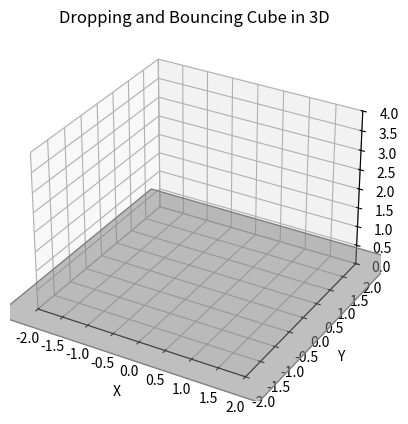

The matplotlib source for this figure:
import numpy as np
import random
import matplotlib.pyplot as plt
from mpl_toolkits.mplot3d.art3d import Poly3DCollection
import matplotlib.animation as animation

# Constants
g = np.array([0.0, 0.0, -9.81])  # Gravity
dt = 0.0001
k = 1000.0  # Spring constant
L0 = 1.0  # Rest length of the spring
damping = 0.75  # Damping constant
mu_s = 1.0  # Static friction coefficient
mu_k = 0.8  # Kinetic friction coefficient
half_L0 = L0/2
drop_height = 2.0
omega = 2*np.pi*2 # frequency of breathing
times_of_simulation = 10000
mutation_range_k = [1000, 1200]
mutation_range_b = [0.2, 0.3]
mutation_range_c = [0, 2*np.pi*0.1]
mutation_probability = 0.2
crossover_probability = 0.5
population_size = 2
generations = 2
new_mass_spring_num = 5

class Mass:
    def __init__(self, p, v, m=0.1):
        self.m = m
        self.p = np.array(p)
        self.v = np.array(v)
        self.a = np.zeros(3,dtype=float)
        self.f = np.zeros(3,dtype=float)

class Spring:
    def __init__(self, L0, k, m1, m2):
        self.L0 = L0
        self.k = k
        self.m1 = m1
        self.m2 = m2

class Individual:
    def __init__(self):
        masses = [
            Mass([-half_L0, -half_L0, -half_L0 + drop_height], [0.0, 0.0, 0.0]),  # 0
            Mass([half_L0, -half_L0, -half_L0 + drop_height], [0.0, 0.0, 0.0]),   # 1
            Mass([-half_L0, -half_L0, half_L0 + drop_height], [0.0, 0.0, 0.0]),   # 2
            Mass([half_L0, -half_L0, half_L0 + drop_height], [0.0, 0.0, 0.0]),    # 3
            Mass([-half_L0, half_L0, -half_L0 + drop_height], [0.0, 0.0, 0.0]),   # 4
            Mass([half_L0, half_L0, -half_L0 + drop_height], [0.0, 0.0, 0.0]),    # 5
            Mass([-half_L0, half_L0, half_L0 + drop_height], [0.0, 0.0, 0.0]),    # 6
            Mass([half_L0, half_L0, half_L0 + drop_height], [0.0, 0.0, 0.0]),      # 7
            Mass([-half_L0, half_L0 + L0, -half_L0 + drop_height], [0.0, 0.0, 0.0]),  # 8
            Mass([half_L0, half_L0 + L0, -half_L0 + drop_height], [0.0, 0.0, 0.0]),   # 9
            Mass([-half_L0, half_L0 + L0, half_L0 + drop_height], [0.0, 0.0, 0.0]),   # 10
            Mass([half_L0, half_L0 + L0, half_L0 + drop_height], [0.0, 0.0, 0.0]),    # 11
        ]
        short_diag_length = np.sqrt(2 * L0**2)
        long_diag_length = np.sqrt(3 * L0**2)

        springs = [
            Spring(L0, k, masses[0], masses[1]),  # Base square
            Spring(L0, k, masses[1], masses[3]),
            Spring(L0, k, masses[3], masses[2]),
            Spring(L0, k, masses[2], masses[0]),
            Spring(L0, k, masses[4], masses[5]),  # Top square
            Spring(L0, k, masses[5], masses[7]),
            Spring(L0, k, masses[7], masses[6]),
            Spring(L0, k, masses[6], masses[4]),
            Spring(L0, k, masses[0], masses[4]),  # Vertical edges
            Spring(L0, k, masses[1], masses[5]),
            Spring(L0, k, masses[2], masses[6]),
            Spring(L0, k, masses[3], masses[7]),
            Spring(short_diag_length, k, masses[0], masses[3]),
            Spring(short_diag_length, k, masses[1], masses[2]),
            Spring(short_diag_length, k, masses[4], masses[7]),
            Spring(short_diag_length, k, masses[5], masses[6]),
            Spring(short_diag_length, k, masses[0], masses[5]),
            Spring(short_diag_length, k, masses[1], masses[4]),
            Spring(short_diag_length, k, masses[2], masses[7]),
            Spring(short_diag_length, k, masses[3], masses[6]),
            Spring(short_diag_length, k, masses[1], masses[7]),
            Spring(short_diag_length, k, masses[0], masses[6]),
            Spring(short_diag_length, k, masses[3], masses[5]),
            Spring(short_diag_length, k, masses[2], masses[4]),
            Spring(long_diag_length, k, masses[0], masses[7]),
            Spring(long_diag_length, k, masses[1], masses[6]),
            Spring(long_diag_length, k, masses[2], masses[5]),
            Spring(long_diag_length, k, masses[3], masses[4]),
            Spring(L0, k, masses[8], masses[9]), 
            Spring(L0, k, masses[9], masses[11]),
            Spring(L0, k, masses[11], masses[10]),
            Spring(L0, k, masses[10], masses[8]),
            Spring(L0, k, masses[6], masses[10]),
            Spring(L0, k, masses[7], masses[11]),
            Spring(L0, k, masses[4], masses[8]),
            Spring(L0, k, masses[5], masses[9]),
            Spring(short_diag_length, k, masses[6], masses[11]),
            Spring(short_diag_length, k, masses[7], masses[10]),
            Spring(short_diag_length, k, masses[4], masses[9]),
            Spring(short_diag_length, k, masses[5], masses[8]),
            Spring(short_diag_length, k, masses[4], masses[10]),
            Spring(short_diag_length, k, masses[5], masses[11]),
            Spring(short_diag_length, k, masses[6], masses[8]),
            Spring(short_diag_length, k, masses[7], masses[9]),
            Spring(short_diag_length, k, masses[9], masses[10]),
            Spring(short_diag_length, k, masses[8], masses[11]),
            Spring(long_diag_length, k, masses[6], masses[9]),
            Spring(long_diag_length, k, masses[7], masses[8]),
            Spring(long_diag_length, k, masses[4], masses[11]),
            Spring(long_diag_length, k, masses[5], masses[10])
        ]
        self.masses = masses
        self.springs = springs
        self.a_dict = {}
        for spring in springs:
            self.a_dict[spring] = spring.L0
        self.b_dict = {spring:0.0 for spring in springs}
        self.c_dict = {spring:0.0 for spring in springs}
        self.k_dict = {spring:k for spring in springs}

    def set_b_dict(self, b_dict):
        self.b_dict = b_dict
    
    def set_c_dict(self, c_dict):
        self.c_dict = c_dict

    def set_k_dict(self, k_dict):
        self.k_dict = k_dict

    def add_mass(self, mass):
        self.masses.append(mass)
    
    def add_spring(self, spring):
        self.springs.append(spring)
        self.a_dict[spring] = spring.L0
        self.b_dict[spring] = 0.0
        self.c_dict[spring] = 0.0
        self.k_dict[spring] = k

    def remove_spring(self, spring):
        self.springs.remove(spring)
        del self.a_dict[spring]
        del self.b_dict[spring]
        del self.c_dict[spring]
        del self.k_dict[spring]

    def remove_mass(self, mass):
        self.masses.remove(mass)
        springs_to_remove = []

        for spring in self.springs:
            if spring.m1 == mass or spring.m2 == mass:
                springs_to_remove.append(spring)

        for spring in springs_to_remove:
            self.remove_spring(spring)

def add_random_mass(individual):
    # Add a random mass to the individual
    new_mass = Mass(np.random.rand(3), np.random.rand(3))
    individual.add_mass(new_mass)
    random_masses = random.sample(individual.masses, new_mass_spring_num)
    for mass in random_masses:
        distance = np.linalg.norm(new_mass.p - mass.p)
        new_spring = Spring(distance, k, new_mass, mass)
        individual.add_spring(new_spring)

def remove_random_mass(individual):
    # Remove a random spring from the individual
    mass = random.choice(individual.masses)
    individual.remove_mass(mass)

def get_floor_tile():
    floor_size = 2.5
    return [[-floor_size, -floor_size, 0], 
            [floor_size, -floor_size, 0], 
            [floor_size, floor_size, 0], 
            [-floor_size, floor_size, 0]]

t = 0
def simulation_step(masses, springs, dt, a_dict, b_dict, c_dict, k_dict):
    global t
    t += dt

    # Reset forces on each mass
    for mass in masses:
        mass.f = np.zeros(3, dtype=float)
        mass.f += mass.m * g  # Gravity

    # Calculate spring forces
    for spring in springs:
        a = a_dict[spring]
        b = b_dict[spring]
        c = c_dict[spring]
        spring.k = k_dict[spring]
        spring.L0 = a + b*np.sin(omega*t+c) 

        delta_p = spring.m1.p - spring.m2.p
        delta_length = np.linalg.norm(delta_p)
        if delta_length == 0:
            direction = np.zeros(3, dtype=float)
        else:
            direction = delta_p / delta_length
        force_magnitude = spring.k * (delta_length - spring.L0)
        force = force_magnitude * direction

        # Apply spring force to masses
        spring.m1.f -= force
        spring.m2.f += force

    # tally friction
    for mass in masses:
        if mass.p[2] > 0:
            continue
        F_n = mass.m * g[2]
        F_H = np.linalg.norm(mass.f[:2])
        direction = mass.f[:2] / F_H
        if F_n < 0:
            if F_H<=-mu_s*F_n:
                mass.f[:2] = np.zeros(2)
                print("static friction, ", mass.f)
            else:
                mass.f[:2] += -abs(mu_k*F_n)*direction
                print("kinetic friction, ", mass.f)

    # Update positions and velocities for each mass
    for mass in masses:
        mass.a = mass.f / mass.m
        mass.v += mass.a * dt
        mass.p += mass.v * dt

        # Simple collision with the ground
        if mass.p[2] < 0:
            mass.p[2] = 0
            mass.v[2] = -damping * mass.v[2]  # Some damping on collision


# Visualization setup
fig = plt.figure()
ax = fig.add_subplot(111, projection='3d')

I = Individual()
#add_random_mass(I)
remove_random_mass(I)
masses = I.masses
springs = I.springs
a_dict = I.a_dict
b_dict = I.b_dict
c_dict = I.c_dict
k_dict = I.k_dict

# Initialize 8 points for the cube's vertices
points = [ax.plot([], [], [], 'ro')[0] for _ in range(len(masses))]

# Initialize 12 lines for the springs
lines = [ax.plot([], [], [], 'b-')[0] for _ in range(len(springs))] 
shadows = [ax.plot([], [], [], 'k-')[0] for _ in range(len(springs))] 

floor_tile_collection = Poly3DCollection([get_floor_tile()], color='gray', alpha=0.5)
ax.add_collection3d(floor_tile_collection)

ax.set_xlim([-2, 2]) 
ax.set_ylim([-2, 2])
ax.set_zlim([0, 4])
ax.set_xlabel('X')
ax.set_ylabel('Y')  
ax.set_zlabel('Z')
ax.set_title('Dropping and Bouncing Cube in 3D')

def init():
    for point in points:
        point.set_data([], [])
        point.set_3d_properties([])
    for line in lines:
        line.set_data([], [])
        line.set_3d_properties([])
    for shadow in shadows:
        shadow.set_data([], [])
        shadow.set_3d_properties([])
    return points + lines + shadows

def animate(i):
    for _ in range(300):
        simulation_step(masses, springs, dt, a_dict, b_dict, c_dict, k_dict)
    
    for mass, point in zip(masses, points):
        x, y, z = mass.p
        point.set_data([x], [y])
        point.set_3d_properties([z])  # Setting the Z value for 3D

    # Update the spring lines
    for spring, line in zip(springs, lines):
        x_data = [spring.m1.p[0], spring.m2.p[0]]
        y_data = [spring.m1.p[1], spring.m2.p[1]]
        z_data = [spring.m1.p[2], spring.m2.p[2]]
        line.set_data(x_data, y_data)
        line.set_3d_properties(z_data)
    
    # Update the shadow lines
    for spring, shadow in zip(springs, shadows):
        x_data = [spring.m1.p[0], spring.m2.p[0]]
        y_data = [spring.m1.p[1], spring.m2.p[1]]
        z_data = [0, 0]
        shadow.set_data(x_data, y_data)
        shadow.set_3d_properties(z_data)
        
    return points + lines + shadows

ani = animation.FuncAnimation(fig, animate, frames=1000, init_func=init, blit=False, interval=5)

plt.show()